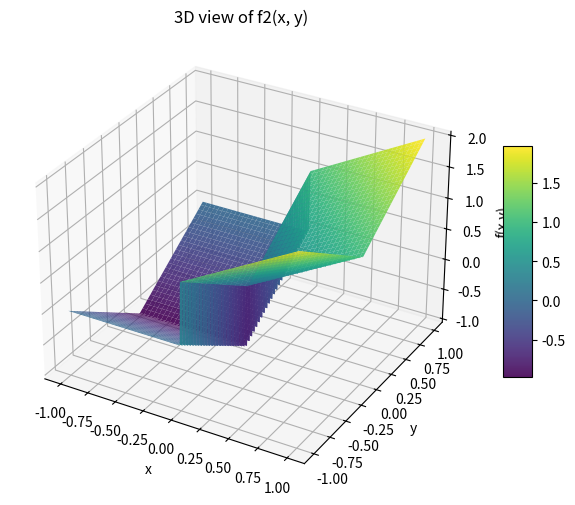
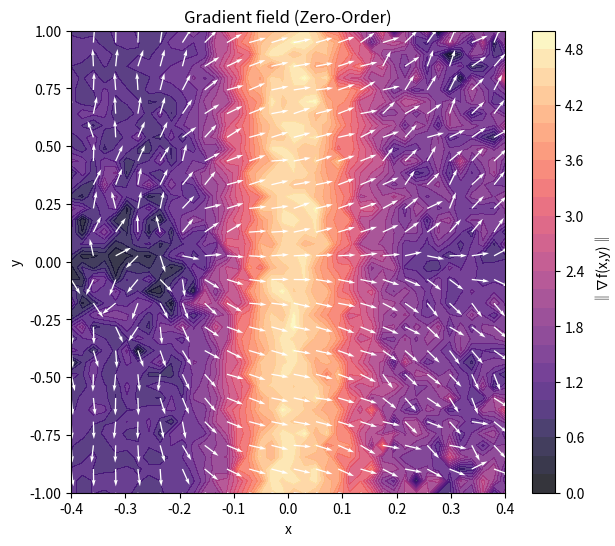
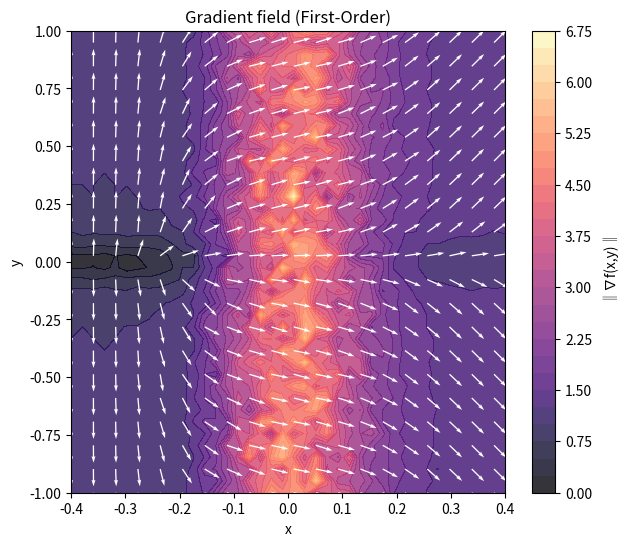
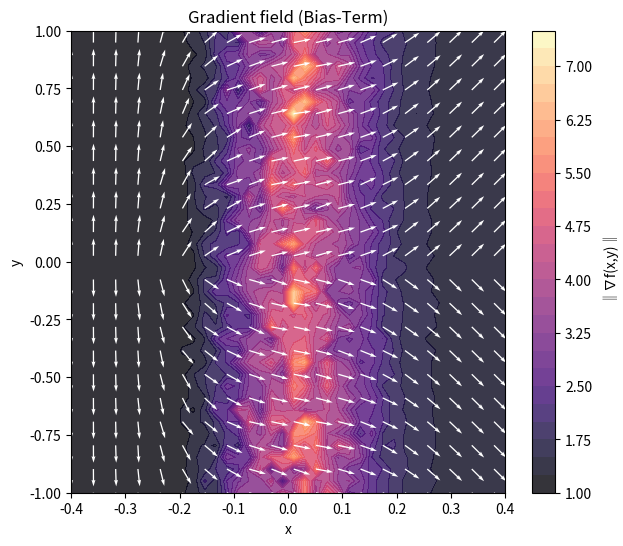
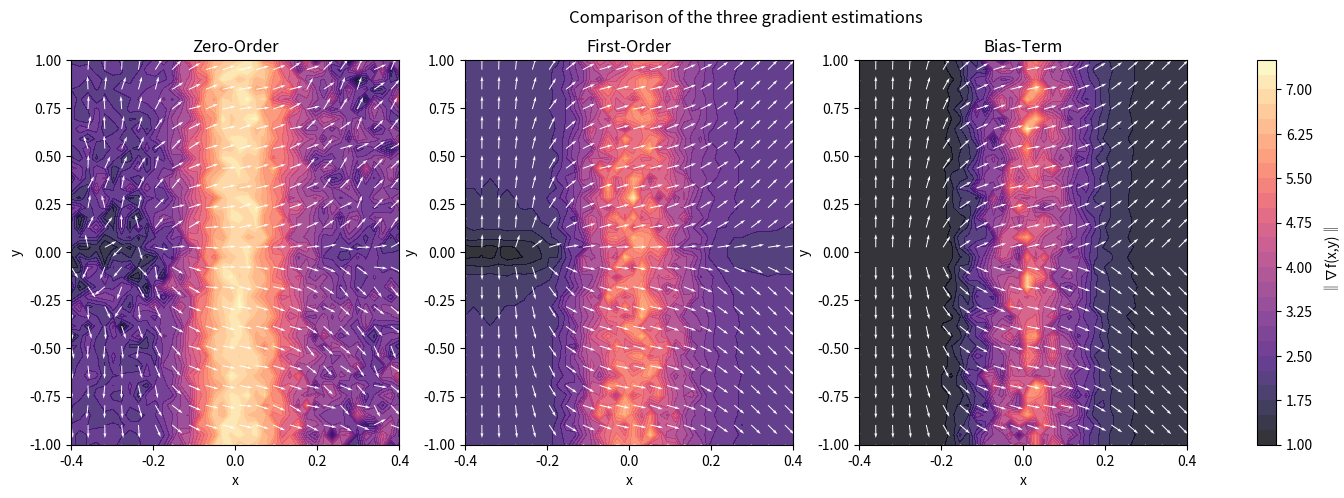

Here is the Python script that generated these plots, in order:
import numpy as np
import matplotlib.pyplot as plt
from mpl_toolkits.mplot3d import Axes3D

sigma = 0.1
M = 500
Ns = 500
L = 3
rng = np.random.default_rng()


def f2(x, y):
    return np.where(x >= 0, x + np.abs(y), -1 + np.abs(y))


def grad_f2(Xs):
    x = Xs[:, 0]
    y = Xs[:, 1]
    dfdx = np.where(x > 0, 1.0, 0.0)
    dfdy = np.where(y > 0, 1.0, -1.0)
    return np.stack((dfdx, dfdy), axis=1)


def gaussian_density(omega, sigma):
    omega = np.asarray(omega)
    norm_sq = np.sum(omega**2, axis=-1)
    const = 1.0 / (2 * np.pi * sigma**2)
    return const * np.exp(-norm_sq / (2 * sigma**2))


def zo_gradient_2d(f, x, y):
    X = np.array([x, y])
    omegas = rng.normal(0, sigma, size=(M, 2))
    Xs = X + omegas
    f_vals = f(Xs[:, 0], Xs[:, 1])
    weights = -omegas / (sigma**2)
    grad_est = -(f_vals[:, None] * weights).mean(axis=0)
    return grad_est


def fo_gradient_2d(f, x, y):
    X = np.array([x, y])
    omegas = rng.normal(0, sigma, size=(M, 2))
    Xs = X + omegas
    grads_vals = grad_f2(Xs)
    y_s = rng.uniform(-L, L, size=Ns)
    z = np.stack((np.zeros_like(y_s), y_s), axis=1)
    p_surface = gaussian_density(z - X, sigma)
    surf_term = np.array([1.0, 0.0]) * (2 * L / Ns) * np.sum(p_surface)
    return grads_vals.mean(0) + surf_term


def bi_gradient_2d(f, x, y):
    X = np.array([x, y])[np.newaxis, :]
    y_s = rng.uniform(-L, L, size=Ns)
    z = np.stack((np.zeros_like(y_s), y_s), axis=1)
    p_surface = gaussian_density(z - X, sigma)
    surf_term = np.array([1.0, 0.0]) * (2 * L / Ns) * np.sum(p_surface)
    return grad_f2(X).mean(0) + surf_term


def plot_f2_3d(f, x_range=(-1, 1), y_range=(-1, 1), n=200):
    xv = np.linspace(x_range[0], x_range[1], n)
    yv = np.linspace(y_range[0], y_range[1], n)
    X, Y = np.meshgrid(xv, yv)
    Z = f(X, Y)

    fig = plt.figure(figsize=(8, 6))
    ax = fig.add_subplot(111, projection="3d")
    surf = ax.plot_surface(X, Y, Z, cmap="viridis", edgecolor="none", alpha=0.9)
    ax.set_xlabel("x")
    ax.set_ylabel("y")
    ax.set_zlabel("f(x,y)")
    ax.set_title("3D view of f2(x, y)")
    fig.colorbar(surf, ax=ax, shrink=0.5, aspect=8)
    plt.show()


plot_f2_3d(f2, x_range=(-1, 1), y_range=(-1, 1))


Xmin = -0.4
Xmax = 0.4
xv = np.linspace(Xmin, Xmax, 40)
yv = np.linspace(-1, 1, 40)
X, Y = np.meshgrid(xv, yv)

U_zo = np.zeros_like(X)
V_zo = np.zeros_like(Y)
U_fo = np.zeros_like(X)
V_fo = np.zeros_like(Y)
U_bi = np.zeros_like(X)
V_bi = np.zeros_like(Y)

for i in range(X.shape[0]):
    for j in range(X.shape[1]):
        grad_zo = zo_gradient_2d(f2, X[i, j], Y[i, j])
        grad_fo = fo_gradient_2d(f2, X[i, j], Y[i, j])
        grad_bi = bi_gradient_2d(f2, X[i, j], Y[i, j])
        U_zo[i, j], V_zo[i, j] = grad_zo
        U_fo[i, j], V_fo[i, j] = grad_fo
        U_bi[i, j], V_bi[i, j] = grad_bi


def plot_vector_field(X, Y, U, V, title):
    norm = np.sqrt(U**2 + V**2)
    Udir = U / (norm + 1e-8)
    Vdir = V / (norm + 1e-8)
    fig, ax = plt.subplots(figsize=(7, 6))
    cont = ax.contourf(X, Y, norm, levels=30, cmap="magma", alpha=0.8)
    step = 2
    ax.quiver(
        X[::step, ::step],
        Y[::step, ::step],
        Udir[::step, ::step],
        Vdir[::step, ::step],
        color="white",
        scale=25,
    )
    ax.set_xlabel("x")
    ax.set_ylabel("y")
    ax.set_title(title)
    plt.colorbar(cont, ax=ax, label="‖∇f(x,y)‖")
    plt.show()


plot_vector_field(X, Y, U_zo, V_zo, "Gradient field (Zero-Order)")
plot_vector_field(X, Y, U_fo, V_fo, "Gradient field (First-Order)")
plot_vector_field(X, Y, U_bi, V_bi, "Gradient field (Bias-Term)")

grad_true = grad_f2(np.stack([X.ravel(), Y.ravel()], axis=1)).reshape(X.shape + (2,))
U_true, V_true = grad_true[..., 0], grad_true[..., 1]


def mse(U1, V1, U2, V2):
    return np.mean((U1 - U2) ** 2 + (V1 - V2) ** 2)


print("MSE vs true gradient:")
print(f"Zero-Order : {mse(U_zo, V_zo, U_true, V_true):.4e}")
print(f"First-Order: {mse(U_fo, V_fo, U_true, V_true):.4e}")
print(f"Bias-Term  : {mse(U_bi, V_bi, U_true, V_true):.4e}")

fig, axes = plt.subplots(1, 3, figsize=(18, 5))
titles = ["Zero-Order", "First-Order", "Bias-Term"]
fields = [(U_zo, V_zo), (U_fo, V_fo), (U_bi, V_bi)]

for ax, (U_, V_), title in zip(axes, fields, titles):
    norm = np.sqrt(U_**2 + V_**2)
    Udir = U_ / (norm + 1e-8)
    Vdir = V_ / (norm + 1e-8)
    cont = ax.contourf(X, Y, norm, levels=30, cmap="magma", alpha=0.8)
    step = 2
    ax.quiver(
        X[::step, ::step],
        Y[::step, ::step],
        Udir[::step, ::step],
        Vdir[::step, ::step],
        color="white",
        scale=25,
    )
    ax.set_title(title)
    ax.set_xlabel("x")
    ax.set_ylabel("y")

fig.colorbar(cont, ax=axes.ravel().tolist(), label="‖∇f(x,y)‖")
plt.suptitle("Comparison of the three gradient estimations")
plt.show()
